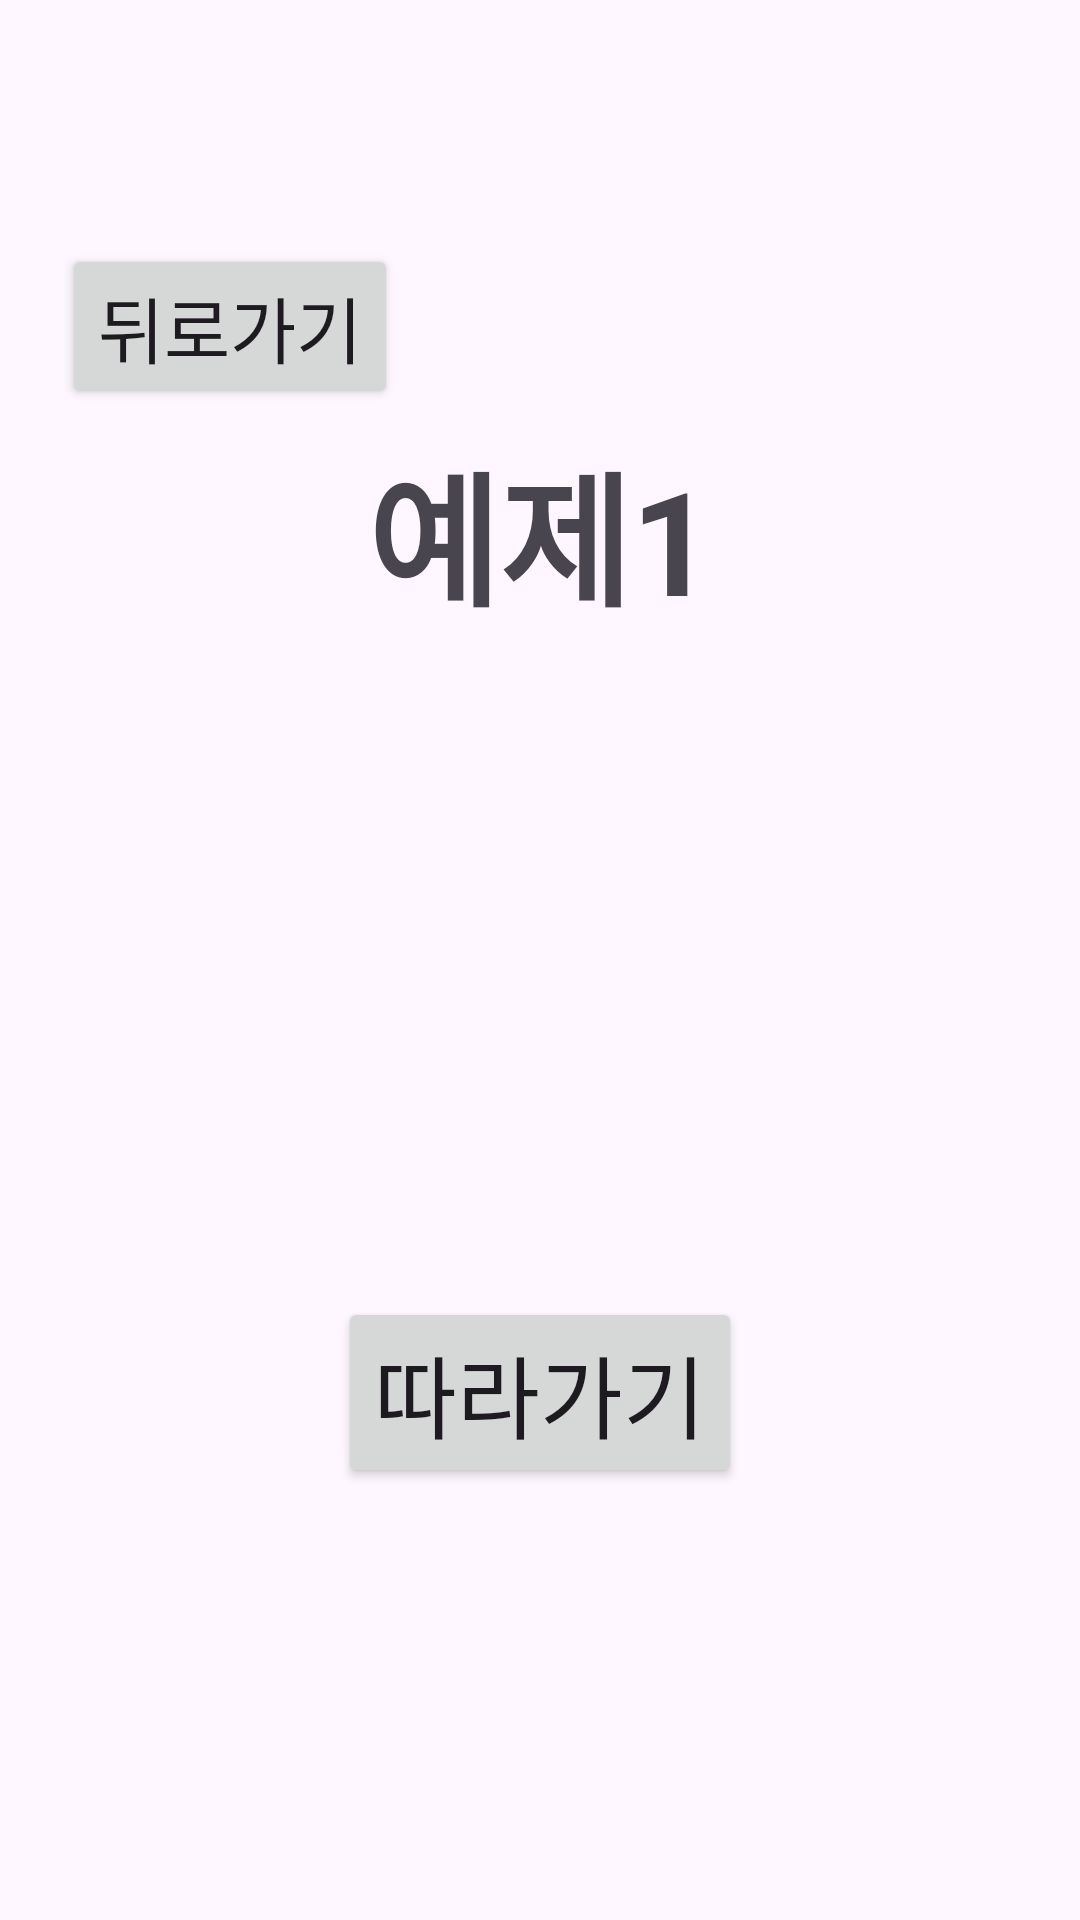

Reconstruct the res/layout file that produces this screen, plus the resources it refers to.
<!-- AndroidManifest.xml: application theme Theme.Curator_Temi_test -->
<!-- res/layout/activity_main.xml -->
<?xml version="1.0" encoding="utf-8"?>

<androidx.constraintlayout.widget.ConstraintLayout xmlns:android="http://schemas.android.com/apk/res/android"
    xmlns:app="http://schemas.android.com/apk/res-auto"
    xmlns:tools="http://schemas.android.com/tools"
    android:layout_width="match_parent"
    android:layout_height="match_parent">

    <TextView
        android:id="@+id/textTitle"
        android:layout_width="wrap_content"
        android:layout_height="wrap_content"
        android:text="예제1"
        android:textSize="48sp"
        android:textStyle="bold"
        app:layout_constraintTop_toTopOf="parent"
        app:layout_constraintBottom_toBottomOf="parent"
        app:layout_constraintStart_toStartOf="parent"
        app:layout_constraintEnd_toEndOf="parent"
        app:layout_constraintVertical_bias="0.25"/>


    <Button
        android:id="@+id/buttonFollow"
        android:layout_width="wrap_content"
        android:layout_height="wrap_content"
        android:text="따라가기"
        android:textSize="30sp"
        app:layout_constraintTop_toTopOf="parent"
        app:layout_constraintBottom_toBottomOf="parent"
        app:layout_constraintStart_toStartOf="parent"
        app:layout_constraintEnd_toEndOf="parent"
        app:layout_constraintVertical_bias="0.75"/>

    <Button
        android:id="@+id/buttonBack"
        android:layout_width="wrap_content"
        android:layout_height="wrap_content"
        android:text="뒤로가기"
        android:textSize="24sp"
        app:layout_constraintBottom_toBottomOf="parent"
        app:layout_constraintEnd_toEndOf="parent"
        app:layout_constraintHorizontal_bias="0.084"
        app:layout_constraintStart_toStartOf="parent"
        app:layout_constraintTop_toTopOf="parent"
        app:layout_constraintVertical_bias="0.139" />

</androidx.constraintlayout.widget.ConstraintLayout>
























<!-- resources referenced by this layout -->
<resources>
  <style name="Theme.Curator_Temi_test" parent="Base.Theme.Curator_Temi_test" />
  <style name="Base.Theme.Curator_Temi_test" parent="Theme.Material3.DayNight.NoActionBar">
          
          
      </style>
</resources>
